Run: headless pygame with SDL's dummy video driver; simulated clock (each Clock.tick advances the game by its frame time, no real sleeping); random seed 0; keys injected as events and as key.get_pressed() state; no mouse input.
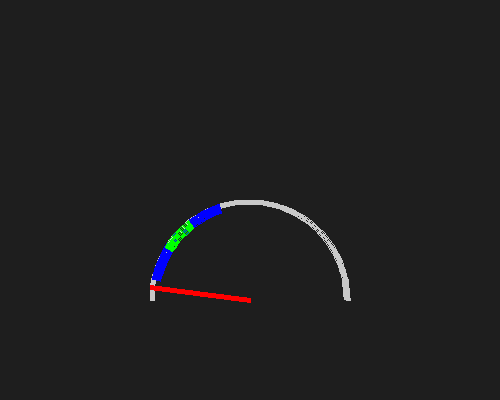
Frame 1 of 4 · flips 1–60 · no input
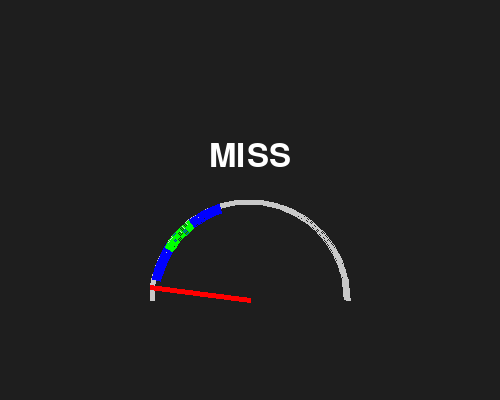
Frame 2 of 4 · flips 61–180 · tapped SPACE, RETURN · held RIGHT (→), D
Frame 3 of 4 · flips 181–300 · held DOWN (↓), S · screen unchanged from frame 2, image omitted
Frame 4 of 4 · flips 301–420 · held LEFT (←), A, UP (↑), W · screen unchanged from frame 3, image omitted

The pygame program that drew these frames:

import pygame, math, time,random
pygame.init()

WIDTH, HEIGHT = 500, 400
screen = pygame.display.set_mode((WIDTH, HEIGHT))
clock = pygame.time.Clock()

C = (250, 300)
R = 100
num=random.randint(30,150)
pointer_angle = 0.0
pointer_speed = math.radians(180)
direction = 1

center_angle = math.radians(num)
perfect_range = math.radians(10)
great_range = math.radians(30)

font = pygame.font.SysFont(None, 48)
result = ""
puss_time = 0
waiting = False

running = True
while running:
    dt = clock.tick(60) / 1000.0

    for event in pygame.event.get(): 
        if event.type == pygame.QUIT:
            running = False
        if not waiting and event.type == pygame.KEYDOWN and event.key == pygame.K_SPACE:
            gap = (pointer_angle - center_angle + math.pi) % (2*math.pi) - math.pi
            if abs(gap) <= perfect_range:
                result = "PERFECT"
            elif abs(gap) <= great_range:
                result = "GREAT"
            else:
                result = "MISS"

            waiting = True
            puss_time = time.time()

    if not waiting:
        pointer_angle += pointer_speed * dt * direction
        if pointer_angle > math.pi:
            pointer_angle = math.pi
            direction = -1
        elif pointer_angle < 0:
            pointer_angle = 0
            direction = 1

    if waiting and time.time() - puss_time >= 1.0:
        waiting = False
        pointer_angle = 0.0
        direction = 1
        result = ""
        num=random.randint(30,150)
        center_angle = math.radians(num)

    screen.fill((30, 30, 30))


    pygame.draw.arc(screen, (200, 200, 200), (C[0]-R, C[1]-R, 2*R, 2*R), 0, math.pi, 5)

   
    pygame.draw.arc(screen, (0, 0, 255), (C[0]-R, C[1]-R, 2*R, 2*R),
                    center_angle - great_range, center_angle + great_range, 10)

    pygame.draw.arc(screen, (0, 255, 0), (C[0]-R, C[1]-R, 2*R, 2*R),
                    center_angle - perfect_range, center_angle + perfect_range, 10)

    pointer_x = C[0] + R * math.cos(pointer_angle)
    pointer_y = C[1] - R * math.sin(pointer_angle)
    pygame.draw.line(screen, (255, 0, 0), C, (pointer_x, pointer_y), 5)

    if result:
        text_surf = font.render(result, True, (255, 255, 255))
        screen.blit(text_surf, (C[0]-text_surf.get_width()/2, C[1]-R-60))

    pygame.display.flip()
